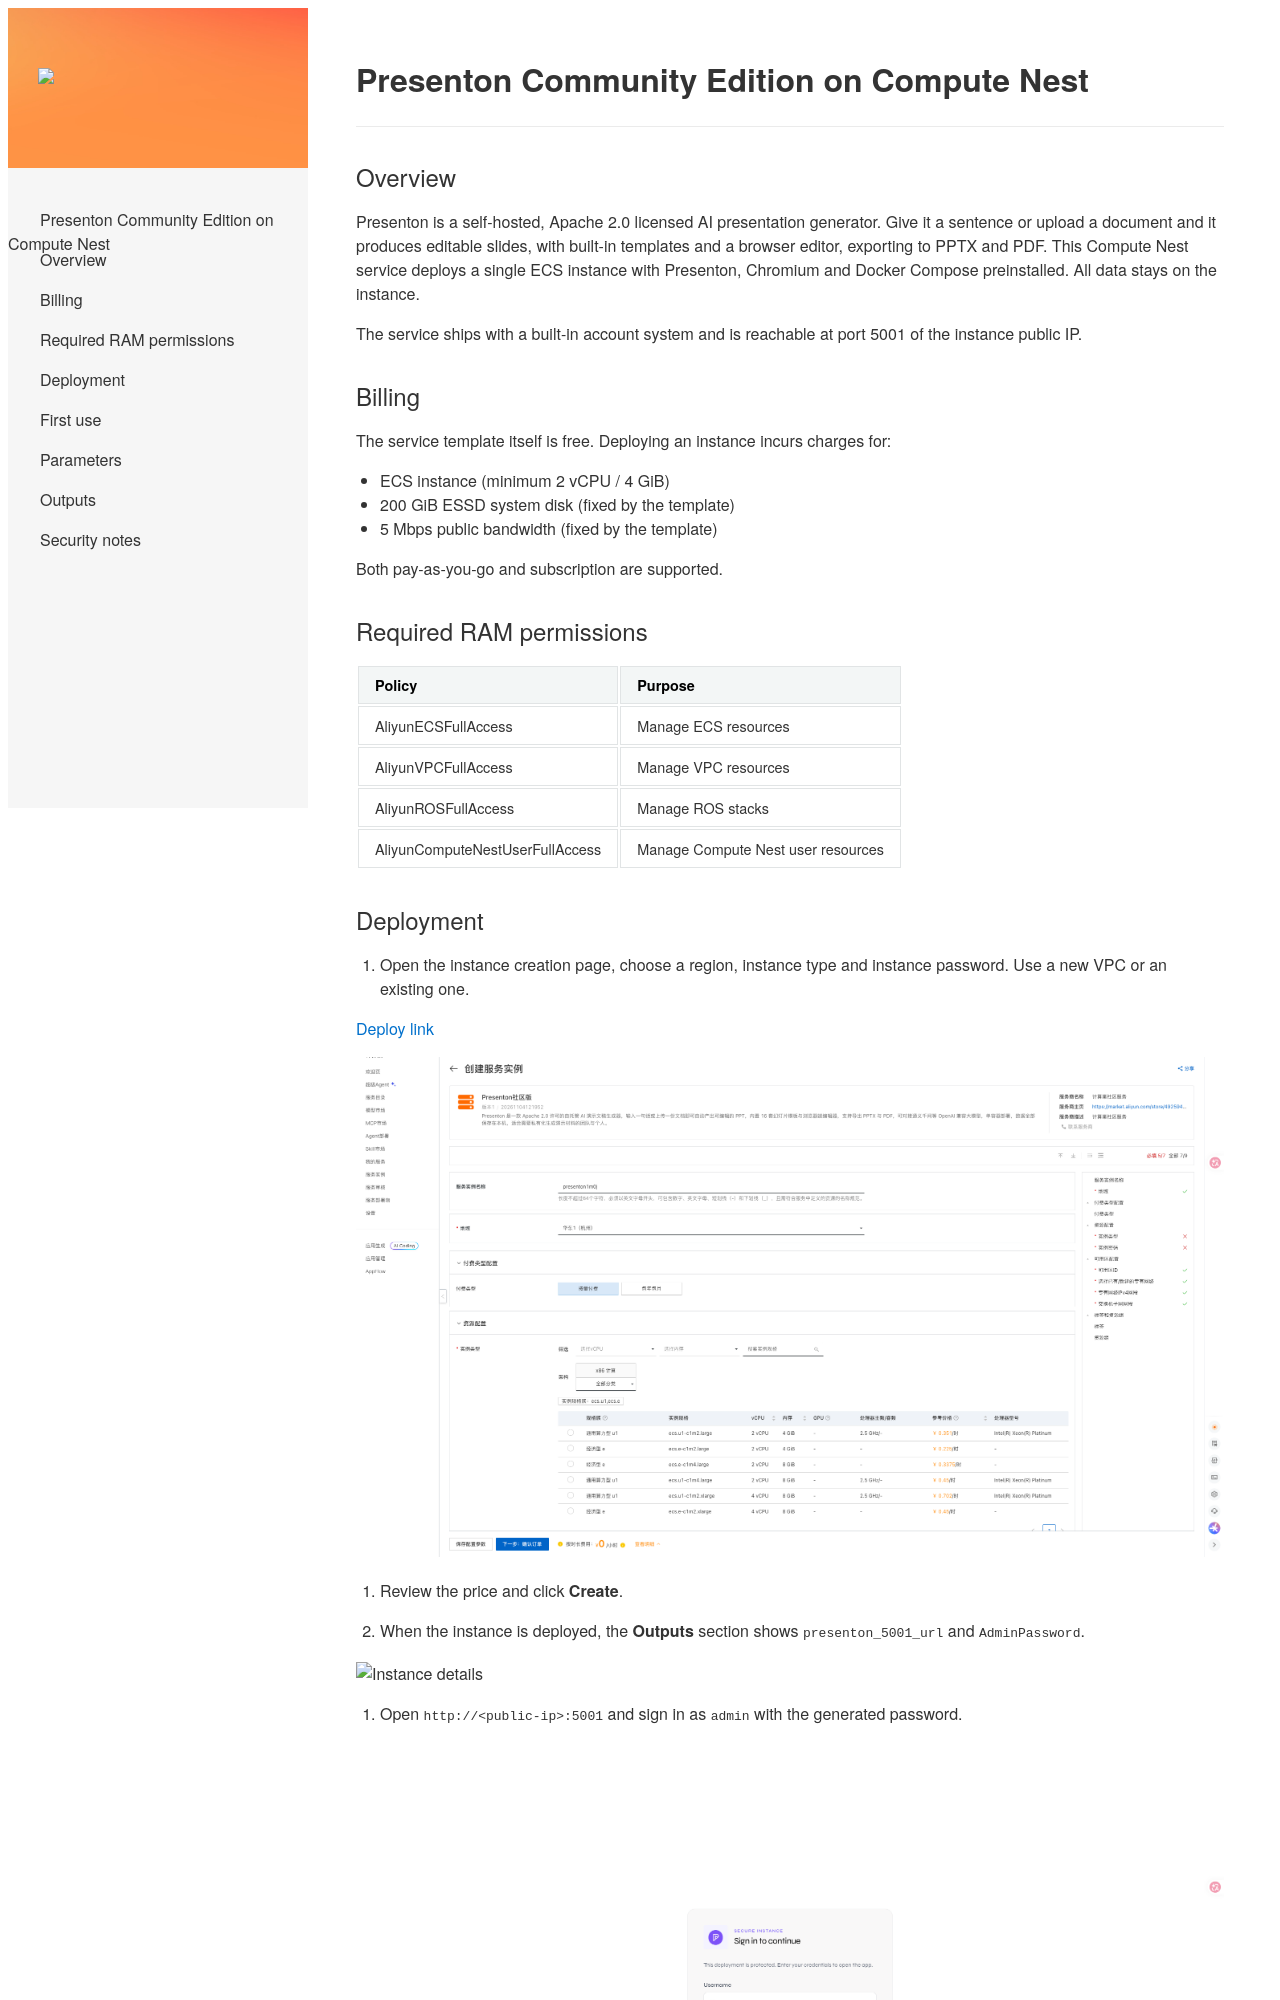

repository: aliyun-computenest/quickstart-presenton · page: index-en/index.html · generator: mkdocs

# Presenton Community Edition on Compute Nest

## Overview

Presenton is a self-hosted, Apache 2.0 licensed AI presentation generator. Give it a sentence or upload a document and it produces editable slides, with built-in templates and a browser editor, exporting to PPTX and PDF. This Compute Nest service deploys a single ECS instance with Presenton, Chromium and Docker Compose preinstalled. All data stays on the instance.

The service ships with a built-in account system and is reachable at port 5001 of the instance public IP.

## Billing

The service template itself is free. Deploying an instance incurs charges for:

- ECS instance (minimum 2 vCPU / 4 GiB)
- 200 GiB ESSD system disk (fixed by the template)
- 5 Mbps public bandwidth (fixed by the template)

Both pay-as-you-go and subscription are supported.

## Required RAM permissions

| Policy | Purpose |
| --- | --- |
| AliyunECSFullAccess | Manage ECS resources |
| AliyunVPCFullAccess | Manage VPC resources |
| AliyunROSFullAccess | Manage ROS stacks |
| AliyunComputeNestUserFullAccess | Manage Compute Nest user resources |

## Deployment

1. Open the instance creation page, choose a region, instance type and instance password. Use a new VPC or an existing one.

   [Deploy link](https://computenest.console.aliyun.com/service/instance/create/cn-hangzhou?type=user&ServiceId=service-8c7b9c36bb2f4be1b5c1)

   ![Create instance](create-instance.png)

2. Review the price and click **Create**.

3. When the instance is deployed, the **Outputs** section shows `presenton_5001_url` and `AdminPassword`.

   ![Instance details](instance-detail.png)

4. Open `http://<public-ip>:5001` and sign in as `admin` with the generated password.

   ![Presenton console](app.png)
